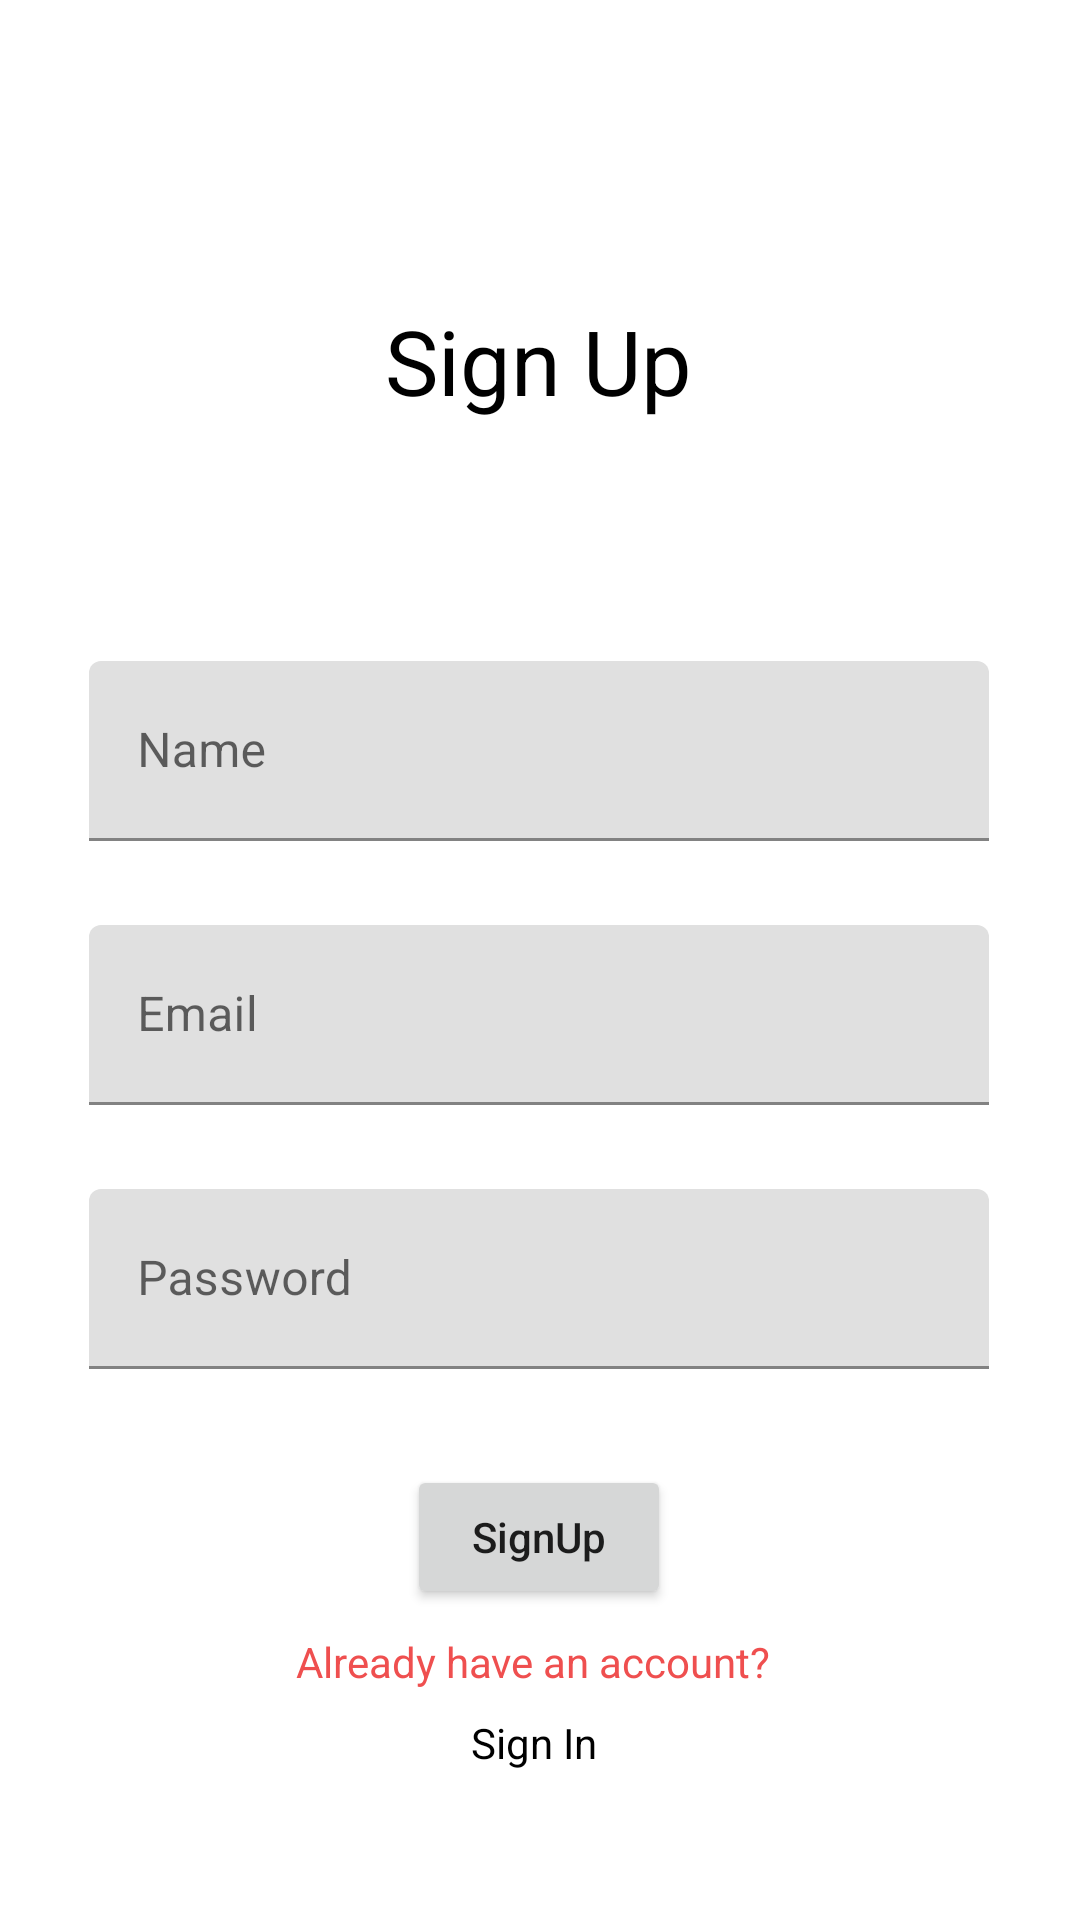

Reconstruct the res/layout file that produces this screen, plus the resources it refers to.
<!-- AndroidManifest.xml: application theme Theme.Crafie -->
<!-- res/layout/activity_register.xml -->
<?xml version="1.0" encoding="utf-8"?>
<androidx.constraintlayout.widget.ConstraintLayout xmlns:android="http://schemas.android.com/apk/res/android"
    xmlns:app="http://schemas.android.com/apk/res-auto"
    xmlns:tools="http://schemas.android.com/tools"
    android:layout_width="match_parent"
    android:layout_height="match_parent"
    android:background="#fff"
    tools:context=".RegisterActivity">


    <TextView
        android:id="@+id/textView2"
        android:layout_width="wrap_content"
        android:layout_height="wrap_content"
        android:layout_marginTop="100dp"
        android:text="Sign Up"
        android:textColor="@color/black"
        android:textSize="30sp"
        app:layout_constraintEnd_toEndOf="parent"
        app:layout_constraintHorizontal_bias="0.498"
        app:layout_constraintStart_toStartOf="parent"
        app:layout_constraintTop_toTopOf="parent" />


    <com.google.android.material.textfield.TextInputLayout
        android:id="@+id/textInputLayout"
        android:layout_width="300dp"
        android:layout_height="60dp"
        android:layout_marginTop="80dp"
        android:hint="Name"
        app:layout_constraintEnd_toEndOf="parent"
        app:layout_constraintHorizontal_bias="0.494"
        app:layout_constraintStart_toStartOf="parent"
        app:layout_constraintTop_toBottomOf="@+id/textView2">

        <EditText
            android:id="@+id/reg_Name"
            android:layout_width="match_parent"
            android:layout_height="match_parent"
            android:inputType="text">

        </EditText>


    </com.google.android.material.textfield.TextInputLayout>

    <com.google.android.material.textfield.TextInputLayout
        android:id="@+id/textInputLayout1"
        android:layout_width="300dp"
        android:layout_height="60dp"
        android:layout_marginTop="28dp"
        android:hint="Email"
        app:layout_constraintEnd_toEndOf="parent"
        app:layout_constraintHorizontal_bias="0.494"
        app:layout_constraintStart_toStartOf="parent"
        app:layout_constraintTop_toBottomOf="@+id/textInputLayout">
        <EditText
            android:id="@+id/reg_Email"
            android:layout_width="match_parent"
            android:layout_height="match_parent"
            android:inputType="textEmailAddress">

        </EditText>


    </com.google.android.material.textfield.TextInputLayout>

    <com.google.android.material.textfield.TextInputLayout
        android:id="@+id/textInputLayout2"
        android:layout_width="300dp"
        android:layout_height="60dp"
        android:layout_marginTop="28dp"
        android:hint="Password"
        app:layout_constraintEnd_toEndOf="parent"
        app:layout_constraintHorizontal_bias="0.494"
        app:layout_constraintStart_toStartOf="parent"
        app:layout_constraintTop_toBottomOf="@+id/textInputLayout1">
        <EditText
            android:id="@+id/reg_Password"
            android:layout_width="match_parent"
            android:layout_height="match_parent"
            android:inputType="textPassword">

        </EditText>

    </com.google.android.material.textfield.TextInputLayout>

    <Button
        android:id="@+id/reg_btn"
        android:layout_width="wrap_content"
        android:layout_height="wrap_content"
        android:layout_marginTop="32dp"
        android:text="SignUp"
        android:textAllCaps="false"
        app:layout_constraintEnd_toEndOf="@+id/textInputLayout2"
        app:layout_constraintStart_toStartOf="@+id/textInputLayout2"
        app:layout_constraintTop_toBottomOf="@+id/textInputLayout2" />

    <TextView
        android:id="@+id/textView4"
        android:layout_width="wrap_content"
        android:layout_height="wrap_content"
        android:layout_marginTop="8dp"
        android:text="Sign In"
        android:onClick="signIn"
        android:textColor="@color/black"
        app:layout_constraintEnd_toEndOf="@+id/textView5"
        app:layout_constraintStart_toStartOf="@+id/textView5"
        app:layout_constraintTop_toBottomOf="@+id/textView5" />

    <TextView
        android:id="@+id/textView5"
        android:layout_width="wrap_content"
        android:layout_height="wrap_content"
        android:layout_marginTop="8dp"
        android:text="Already have an account?"
        android:textAllCaps="false"
        android:textColor="#EF4F4F"
        app:layout_constraintEnd_toEndOf="@+id/reg_btn"
        app:layout_constraintHorizontal_bias="0.527"
        app:layout_constraintStart_toStartOf="@+id/reg_btn"
        app:layout_constraintTop_toBottomOf="@+id/reg_btn" />

</androidx.constraintlayout.widget.ConstraintLayout>
<!-- resources referenced by this layout -->
<resources>
  <color name="black">#FF000000</color>
  <style name="Theme.Crafie" parent="Theme.MaterialComponents.DayNight.NoActionBar">
          
          <item name="colorPrimary">#DF5E5E</item>
          <item name="colorPrimaryVariant">@color/white</item>
          <item name="colorOnPrimary">#473838</item>
          
          <item name="colorSecondary">@color/teal_200</item>
          <item name="colorSecondaryVariant">@color/teal_700</item>
          <item name="colorOnSecondary">@color/purple_200</item>
          
          <item name="android:statusBarColor" tools:targetApi="l">@color/white</item>
          
      </style>
  <color name="white">#304FFE</color>
  <color name="teal_200">#FF03DAC5</color>
  <color name="teal_700">#FF018786</color>
  <color name="purple_200">#E9E4EE</color>
</resources>
